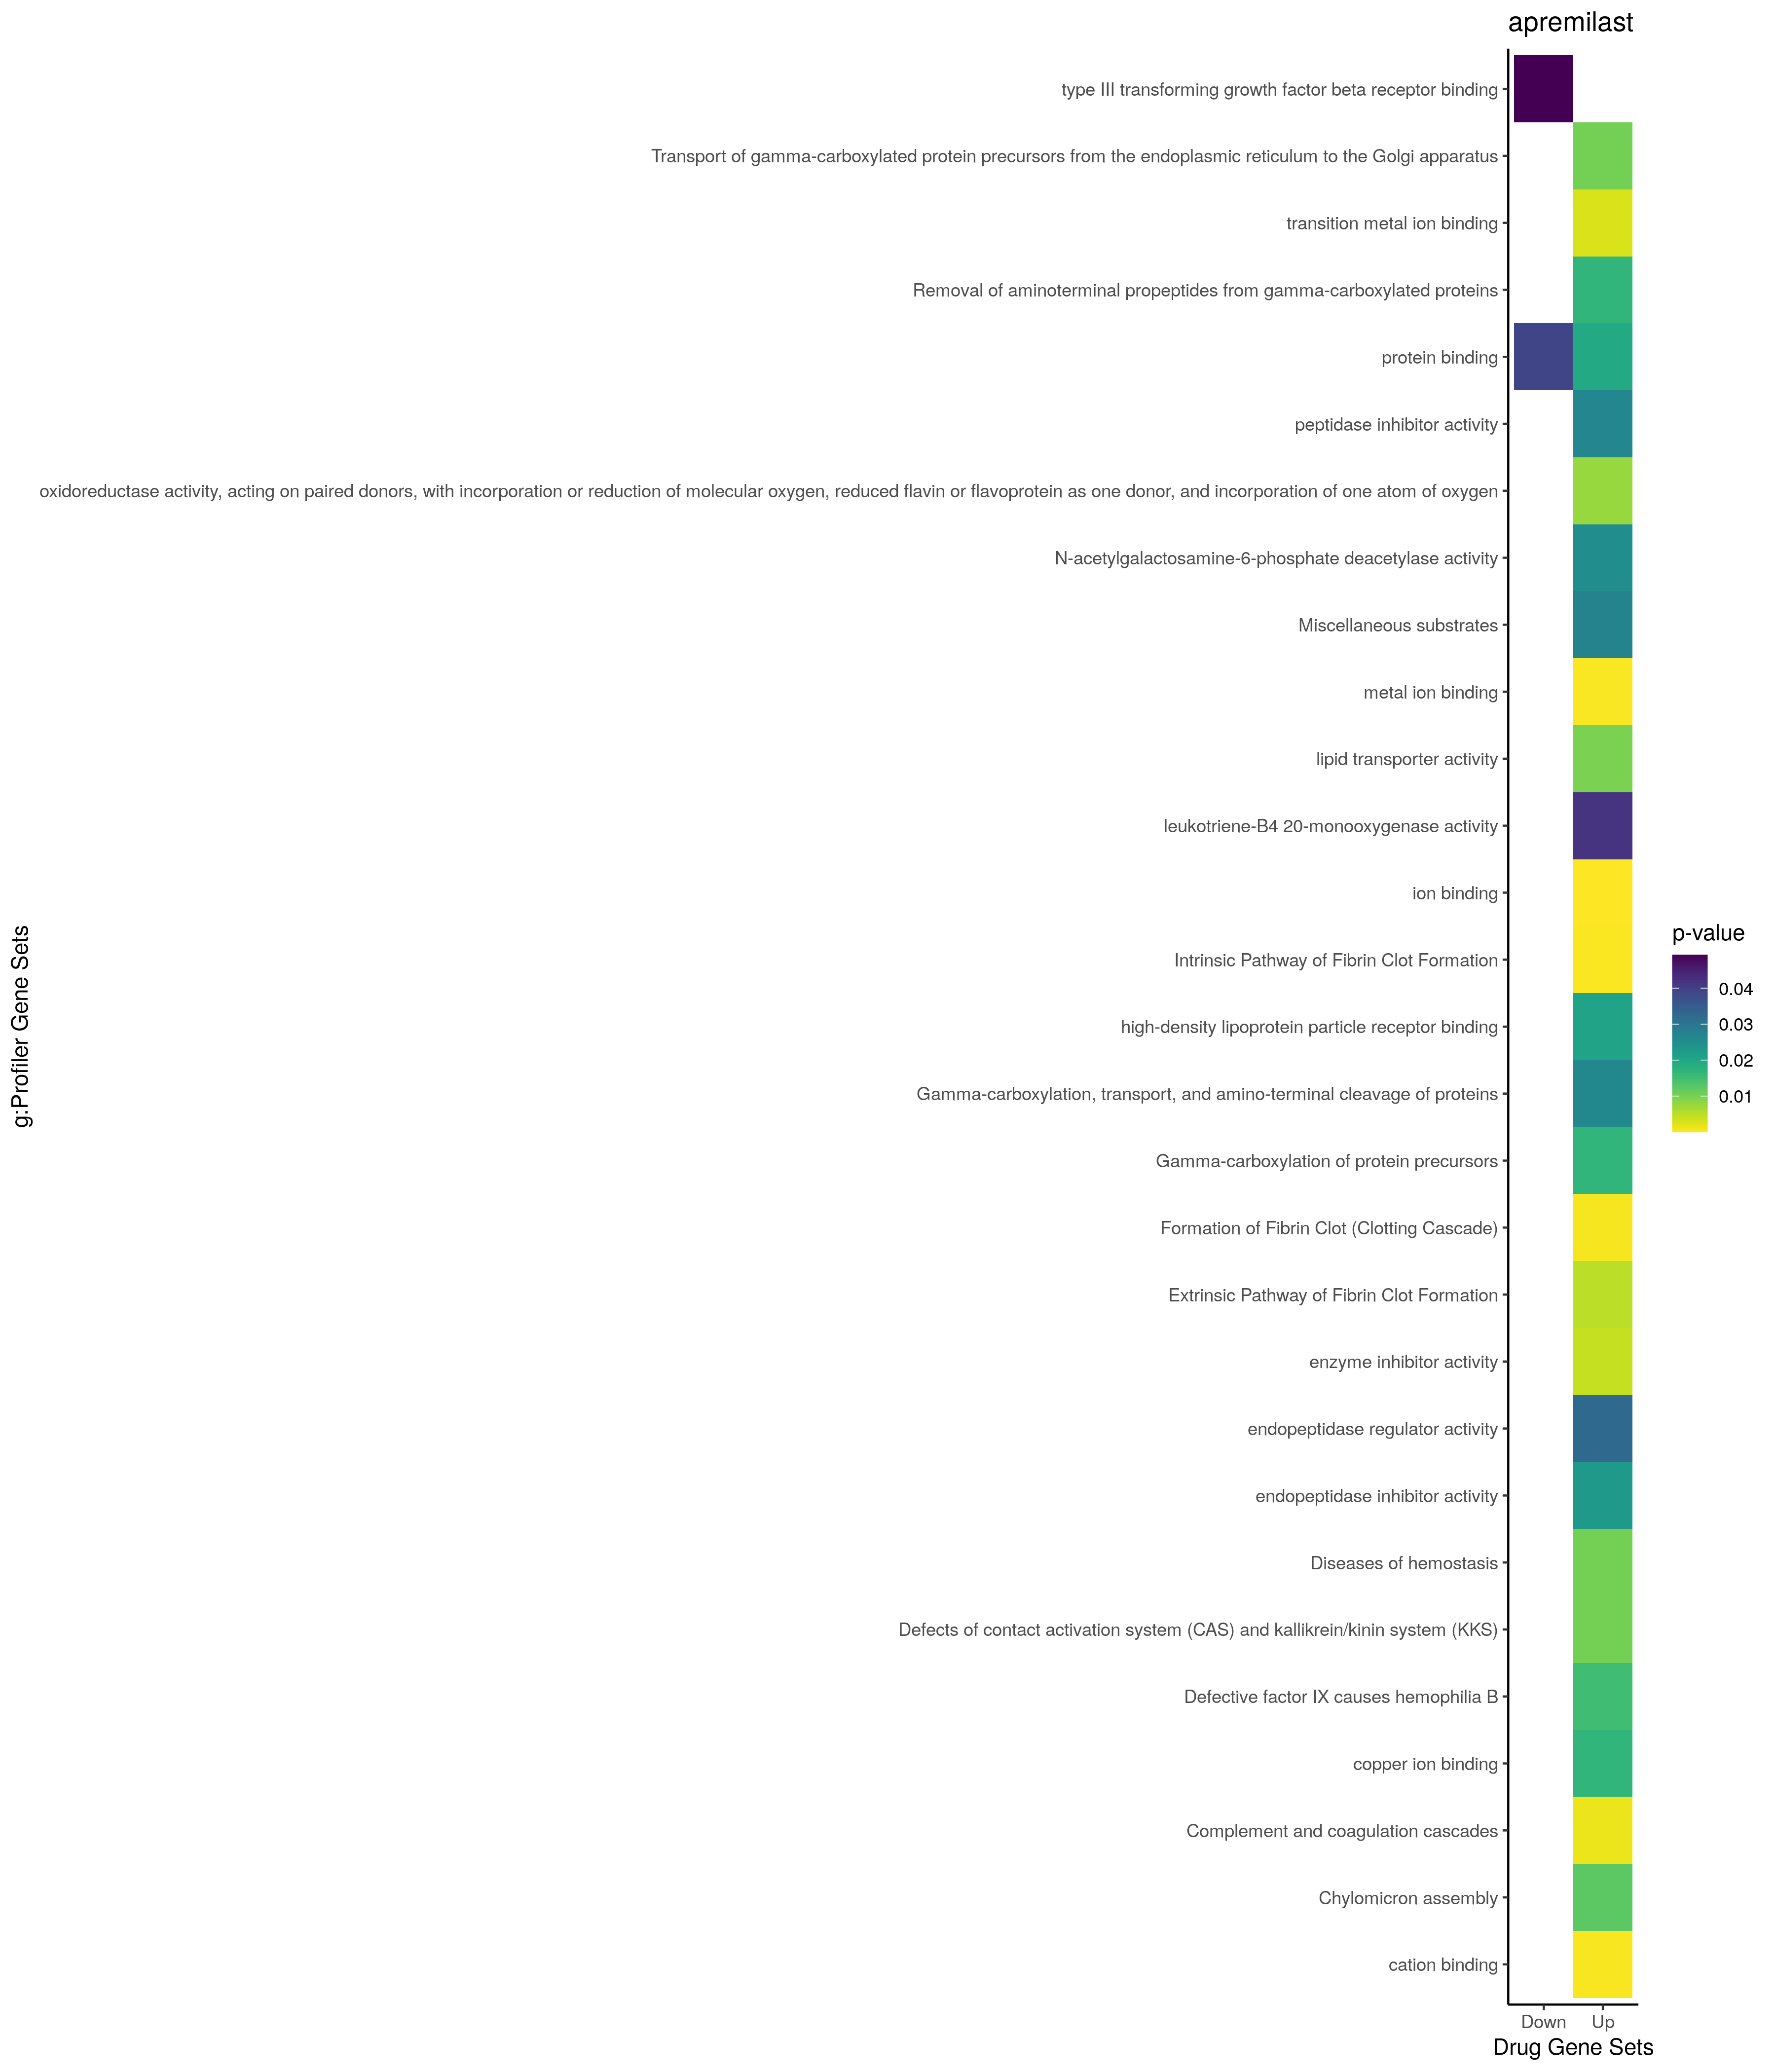

Values plotted in this chart, from the file beside it:
; query; significant; p_value; term_size; query_size; intersection_size; precision; recall; term_id; source; term_name; effective_domain_size; source_order; set
1; query_1; TRUE; 0,0127597938508046; 4; 11; 2; 0,181818181818182; 0,5; CORUM:6276; CORUM; Factor-Xa-TFPI-factor-VIIa-tissue factor…; 3627; 2024; Up
2; query_1; TRUE; 0,0127597938508046; 4; 11; 2; 0,181818181818182; 0,5; CORUM:3162; CORUM; TF-FVIIa-FXa-TFPI complex; 3627; 1436; Up
3; query_1; TRUE; 6,4887857770317e-06; 25; 203; 7; 0,0344827586206897; 0,28; GO:0034377; GO:BP; plasma lipoprotein particle assembly; 21100; 9876; Up
4; query_1; TRUE; 1,55968657512722e-05; 28; 203; 7; 0,0344827586206897; 0,25; GO:0065005; GO:BP; protein-lipid complex assembly; 21100; 18611; Up
5; query_1; TRUE; 3,43853232453269e-05; 966; 379; 44; 0,116094986807388; 0,0455486542443064; GO:0043436; GO:BP; oxoacid metabolic process; 21100; 12315; Up
6; query_1; TRUE; 6,63177017723609e-05; 988; 379; 44; 0,116094986807388; 0,0445344129554656; GO:0006082; GO:BP; organic acid metabolic process; 21100; 2114; Up
7; query_1; TRUE; 7,7932308629011e-05; 3851; 193; 67; 0,347150259067358; 0,0173980784211893; GO:0006950; GO:BP; response to stress; 21100; 2884; Up
8; query_1; TRUE; 8,81907170397309e-05; 1796; 379; 65; 0,171503957783641; 0,0361915367483296; GO:0044281; GO:BP; small molecule metabolic process; 21100; 12712; Up
9; query_1; TRUE; 9,3177448802989e-05; 306; 379; 22; 0,0580474934036939; 0,0718954248366013; GO:0046394; GO:BP; carboxylic acid biosynthetic process; 21100; 14089; Up
10; query_1; TRUE; 9,61187995477367e-05; 87; 233; 10; 0,0429184549356223; 0,114942528735632; GO:0055092; GO:BP; sterol homeostasis; 21100; 16794; Up
11; query_1; TRUE; 0,000104610376740087; 308; 379; 22; 0,0580474934036939; 0,0714285714285714; GO:0016053; GO:BP; organic acid biosynthetic process; 21100; 5653; Up
12; query_1; TRUE; 0,000128454240300086; 940; 379; 42; 0,110817941952507; 0,0446808510638298; GO:0019752; GO:BP; carboxylic acid metabolic process; 21100; 6954; Up
13; query_1; TRUE; 0,000252963852701994; 3768; 482; 132; 0,273858921161826; 0,035031847133758; GO:0065008; GO:BP; regulation of biological quality; 21100; 18613; Up
14; query_1; TRUE; 0,000319586922604628; 597; 379; 31; 0,0817941952506596; 0,0519262981574539; GO:0032787; GO:BP; monocarboxylic acid metabolic process; 21100; 9026; Up
15; query_1; TRUE; 0,000443120771642005; 44; 203; 7; 0,0344827586206897; 0,159090909090909; GO:0071827; GO:BP; plasma lipoprotein particle organization; 21100; 19747; Up
16; query_1; TRUE; 0,00047664505462949; 350; 173; 15; 0,0867052023121387; 0,0428571428571429; GO:0010038; GO:BP; response to metal ion; 21100; 4312; Up
17; query_1; TRUE; 0,000668866468132542; 553; 379; 29; 0,0765171503957784; 0,0524412296564195; GO:0044283; GO:BP; small molecule biosynthetic process; 21100; 12714; Up
18; query_1; TRUE; 0,000709713126999685; 47; 203; 7; 0,0344827586206897; 0,148936170212766; GO:0071825; GO:BP; protein-lipid complex subunit organizati…; 21100; 19745; Up
19; query_1; TRUE; 0,000759336013730494; 55; 174; 7; 0,0402298850574713; 0,127272727272727; GO:1903409; GO:BP; reactive oxygen species biosynthetic pro…; 21100; 26474; Up
20; query_1; TRUE; 0,000852611622335421; 226; 242; 14; 0,0578512396694215; 0,0619469026548673; GO:0007596; GO:BP; blood coagulation; 21100; 3457; Up
21; query_1; TRUE; 0,00104513990986266; 86; 233; 9; 0,0386266094420601; 0,104651162790698; GO:0042632; GO:BP; cholesterol homeostasis; 21100; 11846; Up
22; query_1; TRUE; 0,00110839990578242; 538; 173; 18; 0,104046242774566; 0,033457249070632; GO:0010035; GO:BP; response to inorganic substance; 21100; 4309; Up
23; query_1; TRUE; 0,00111110339846762; 231; 242; 14; 0,0578512396694215; 0,0606060606060606; GO:0050817; GO:BP; coagulation; 21100; 15342; Up
24; query_1; TRUE; 0,00117054655548606; 232; 242; 14; 0,0578512396694215; 0,0603448275862069; GO:0007599; GO:BP; hemostasis; 21100; 3460; Up
25; query_1; TRUE; 0,00176388799878443; 154; 379; 14; 0,0369393139841689; 0,0909090909090909; GO:0006633; GO:BP; fatty acid biosynthetic process; 21100; 2604; Up
26; query_1; TRUE; 0,00213078174939673; 336; 414; 22; 0,0531400966183575; 0,0654761904761905; GO:0016042; GO:BP; lipid catabolic process; 21100; 5644; Up
27; query_1; TRUE; 0,00242920926840661; 206; 379; 16; 0,0422163588390501; 0,0776699029126214; GO:0072330; GO:BP; monocarboxylic acid biosynthetic process; 21100; 20193; Up
28; query_1; TRUE; 0,00242983969424248; 52; 137; 6; 0,0437956204379562; 0,115384615384615; GO:0010043; GO:BP; response to zinc ion; 21100; 4317; Up
29; query_1; TRUE; 0,00253069792658814; 388; 178; 15; 0,0842696629213483; 0,038659793814433; GO:0044282; GO:BP; small molecule catabolic process; 21100; 12713; Up
30; query_1; TRUE; 0,002688601634936; 42; 174; 6; 0,0344827586206897; 0,142857142857143; GO:1903426; GO:BP; regulation of reactive oxygen species bi…; 21100; 26486; Up
31; query_1; TRUE; 0,00273281698861347; 1392; 478; 60; 0,125523012552301; 0,0431034482758621; GO:0006629; GO:BP; lipid metabolic process; 21100; 2601; Up
32; query_1; TRUE; 0,00537634899899398; 55; 233; 7; 0,0300429184549356; 0,127272727272727; GO:0033344; GO:BP; cholesterol efflux; 21100; 9379; Up
33; query_1; TRUE; 0,00583628661575887; 1551; 460; 62; 0,134782608695652; 0,0399742101869761; GO:0006811; GO:BP; ion transport; 21100; 2767; Up
34; query_1; TRUE; 0,00726141533194916; 408; 233; 17; 0,0729613733905579; 0,0416666666666667; GO:0006869; GO:BP; lipid transport; 21100; 2815; Up
35; query_1; TRUE; 0,00766329356381593; 455; 233; 18; 0,0772532188841202; 0,0395604395604396; GO:0010876; GO:BP; lipid localization; 21100; 4997; Up
36; query_1; TRUE; 0,00860053011464934; 221; 220; 12; 0,0545454545454545; 0,0542986425339367; GO:0072593; GO:BP; reactive oxygen species metabolic proces…; 21100; 20348; Up
37; query_1; TRUE; 0,00945613104550609; 13001; 484; 345; 0,712809917355372; 0,0265364202753634; GO:0065007; GO:BP; biological regulation; 21100; 18612; Up
38; query_1; TRUE; 0,00984993502704112; 3; 345; 3; 0,00869565217391304; 1; GO:0034441; GO:BP; plasma lipoprotein particle oxidation; 21100; 9922; Up
39; query_1; TRUE; 0,0112220336558895; 70; 203; 7; 0,0344827586206897; 0,1; GO:0097006; GO:BP; regulation of plasma lipoprotein particl…; 21100; 21592; Up
40; query_1; TRUE; 0,0126283128998088; 13; 203; 4; 0,0197044334975369; 0,307692307692308; GO:0033700; GO:BP; phospholipid efflux; 21100; 9615; Up
41; query_1; TRUE; 0,0137194716582291; 41; 366; 7; 0,0191256830601093; 0,170731707317073; GO:0042304; GO:BP; regulation of fatty acid biosynthetic pr…; 21100; 11652; Up
42; query_1; TRUE; 0,0158475188905891; 11; 75; 3; 0,04; 0,272727272727273; GO:0034384; GO:BP; high-density lipoprotein particle cleara…; 21100; 9883; Up
43; query_1; TRUE; 0,0175465553442918; 14; 203; 4; 0,0197044334975369; 0,285714285714286; GO:0034380; GO:BP; high-density lipoprotein particle assemb…; 21100; 9879; Up
44; query_1; TRUE; 0,0177241614452964; 30; 345; 6; 0,0173913043478261; 0,2; GO:0034368; GO:BP; protein-lipid complex remodeling; 21100; 9867; Up
45; query_1; TRUE; 0,0177241614452964; 30; 345; 6; 0,0173913043478261; 0,2; GO:0034369; GO:BP; plasma lipoprotein particle remodeling; 21100; 9868; Up
46; query_1; TRUE; 0,0207572160011708; 559; 353; 25; 0,0708215297450425; 0,0447227191413238; GO:1901615; GO:BP; organic hydroxy compound metabolic proce…; 21100; 24894; Up
47; query_1; TRUE; 0,0210018294919381; 28; 383; 6; 0,0156657963446475; 0,214285714285714; GO:0050996; GO:BP; positive regulation of lipid catabolic p…; 21100; 15509; Up
48; query_1; TRUE; 0,0221135177624765; 159; 281; 11; 0,0391459074733096; 0,0691823899371069; GO:0055088; GO:BP; lipid homeostasis; 21100; 16790; Up
49; query_1; TRUE; 0,0231950288519056; 38; 281; 6; 0,0213523131672598; 0,157894736842105; GO:0070328; GO:BP; triglyceride homeostasis; 21100; 18799; Up
50; query_1; TRUE; 0,0231950288519056; 38; 281; 6; 0,0213523131672598; 0,157894736842105; GO:0055090; GO:BP; acylglycerol homeostasis; 21100; 16792; Up
51; query_1; TRUE; 0,0244529085227523; 271; 233; 13; 0,055793991416309; 0,0479704797047971; GO:0015850; GO:BP; organic hydroxy compound transport; 21100; 5513; Up
52; query_1; TRUE; 0,0263143739858292; 32; 345; 6; 0,0173913043478261; 0,1875; GO:0034367; GO:BP; protein-containing complex remodeling; 21100; 9866; Up
53; query_1; TRUE; 0,0281365248290362; 1009; 478; 45; 0,0941422594142259; 0,0445986124876115; GO:0044255; GO:BP; cellular lipid metabolic process; 21100; 12695; Up
54; query_1; TRUE; 0,0314245439847735; 16; 203; 4; 0,0197044334975369; 0,25; GO:0034375; GO:BP; high-density lipoprotein particle remode…; 21100; 9874; Up
55; query_1; TRUE; 0,0316590826933595; 61; 383; 8; 0,02088772845953; 0,131147540983607; GO:0050994; GO:BP; regulation of lipid catabolic process; 21100; 15507; Up
56; query_1; TRUE; 0,0320043154950744; 365; 353; 19; 0,0538243626062323; 0,0520547945205479; GO:0006066; GO:BP; alcohol metabolic process; 21100; 2098; Up
57; query_1; TRUE; 0,0328607975387929; 17; 414; 5; 0,0120772946859903; 0,294117647058824; GO:1901569; GO:BP; fatty acid derivative catabolic process; 21100; 24857; Up
58; query_1; TRUE; 0,0356998598580131; 128; 52; 5; 0,0961538461538462; 0,0390625; GO:0061041; GO:BP; regulation of wound healing; 21100; 17783; Up
59; query_1; TRUE; 0,0398090690404333; 2725; 225; 52; 0,231111111111111; 0,0190825688073394; GO:0032879; GO:BP; regulation of localization; 21100; 9081; Up
60; query_1; TRUE; 0,0475064806158924; 1034; 33; 9; 0,272727272727273; 0,00870406189555126; GO:0051248; GO:BP; negative regulation of protein metabolic…; 21100; 15703; Up
... 137 more rows
